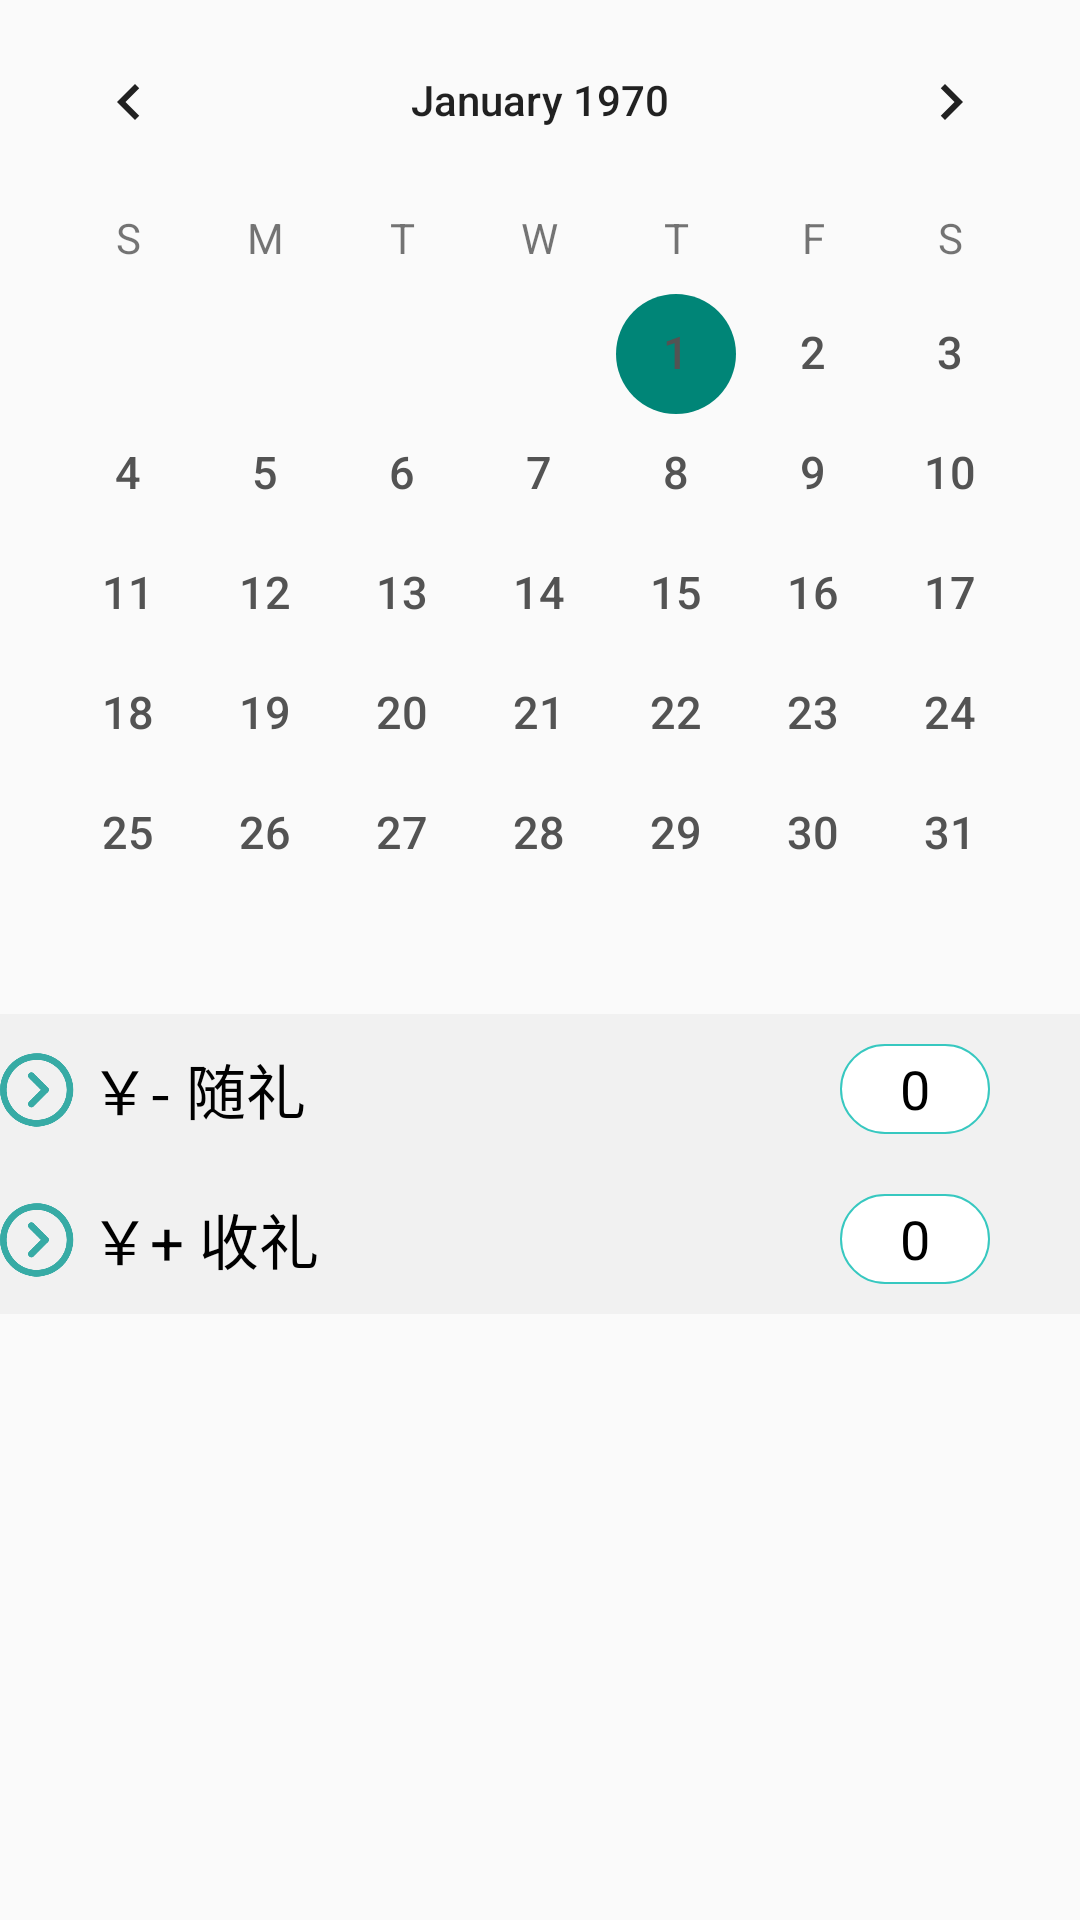

Layout XML and referenced resources for this Android screen:
<!-- AndroidManifest.xml: application theme AppThemeLightNoActionBar -->
<!-- res/layout/fragment_home.xml -->
<?xml version="1.0" encoding="utf-8"?>
<LinearLayout xmlns:android="http://schemas.android.com/apk/res/android"
    xmlns:app="http://schemas.android.com/apk/res-auto"
    xmlns:tools="http://schemas.android.com/tools"
    android:layout_width="match_parent"
    android:layout_height="match_parent"
    android:orientation="vertical"
    tools:context=".fragment.HomeFragment">

    <CalendarView
        android:id="@+id/calendarView"
        android:layout_width="match_parent"
        android:layout_height="wrap_content"
        android:dateTextAppearance="@style/dataStyle"
        android:weekDayTextAppearance="@style/TextAppearance.AppCompat.Small" />

    <RelativeLayout
        android:id="@+id/layout_send_hang"
        android:layout_width="match_parent"
        android:layout_height="50dp"
        android:background="@color/colorLightGray">

        <ImageView
            android:id="@+id/image_home_open_send"
            android:layout_width="25dp"
            android:layout_height="match_parent"
            android:src="@drawable/home_open"
            android:rotation="270"/>

        <TextView
            android:id="@+id/text_home_send"
            android:layout_width="wrap_content"
            android:layout_height="match_parent"
            android:layout_marginStart="5dp"
            android:layout_marginLeft="5dp"
            android:textSize="20sp"
            android:gravity="center"
            android:textColor="@color/colorBlack"
            android:layout_toEndOf="@+id/image_home_open_send"
            android:layout_toRightOf="@+id/image_home_open_send"
            android:text="￥- 随礼" />

        <TextView
            android:id="@+id/text_home_send_num"
            android:layout_width="50dp"
            android:layout_height="match_parent"
            android:background="@drawable/background_num_juxing"
            android:layout_alignParentTop="true"
            android:layout_alignParentEnd="true"
            android:layout_alignParentRight="true"
            android:layout_alignParentBottom="true"
            android:layout_marginTop="10dp"
            android:layout_marginEnd="30dp"
            android:layout_marginRight="30dp"
            android:layout_marginBottom="10dp"
            android:gravity="center"
            android:textColor="@color/colorBlack"
            android:textSize="18sp"
            android:text="0" />
    </RelativeLayout>

    <ListView
        android:id="@+id/listview_home_send"
        android:layout_width="match_parent"
        android:layout_height="wrap_content"
        android:visibility="gone"/>

    <RelativeLayout
        android:id="@+id/layout_receive_hang"
        android:layout_width="match_parent"
        android:layout_height="50dp"
        android:background="@color/colorLightGray">

        <ImageView
            android:id="@+id/image_home_open_receive"
            android:layout_width="25dp"
            android:layout_height="match_parent"
            android:src="@drawable/home_open"
            android:rotation="270"/>

        <TextView
            android:id="@+id/text_home_receive"
            android:layout_width="wrap_content"
            android:layout_height="match_parent"
            android:layout_marginStart="5dp"
            android:layout_marginLeft="5dp"
            android:textSize="20sp"
            android:gravity="center"
            android:textColor="@color/colorBlack"
            android:layout_toEndOf="@+id/image_home_open_receive"
            android:layout_toRightOf="@+id/image_home_open_receive"
            android:text="￥+ 收礼" />

        <TextView
            android:id="@+id/text_home_receive_num"
            android:layout_width="50dp"
            android:layout_height="match_parent"
            android:background="@drawable/background_num_juxing"
            android:layout_alignParentTop="true"
            android:layout_alignParentEnd="true"
            android:layout_alignParentRight="true"
            android:layout_alignParentBottom="true"
            android:layout_marginTop="10dp"
            android:layout_marginEnd="30dp"
            android:layout_marginRight="30dp"
            android:layout_marginBottom="10dp"
            android:gravity="center"
            android:textColor="@color/colorBlack"
            android:textSize="18sp"
            android:text="0" />
    </RelativeLayout>
    <ListView
        android:id="@+id/listview_home_receive"
        android:layout_width="match_parent"
        android:layout_height="wrap_content"
        android:visibility="gone"/>
</LinearLayout>
<!-- resources referenced by this layout -->
<resources>
  <color name="colorBlack">#000000</color>
  <color name="colorLightGray">#F1F1F1</color>
  <!-- drawable background_num_juxing (drawable) -->
  <?xml version="1.0" encoding="utf-8"?>
  <shape xmlns:android="http://schemas.android.com/apk/res/android">
  
      
      <solid android:color="@android:color/white"/>
      
      <stroke
          android:width="0.5dp"
          android:color="@color/colorTextGreen"/>
      
      <corners android:radius="20dp"/>
      
      <padding
          android:top="2dp"
          android:bottom="2dp"
          android:left="6dp"
          android:right="6dp"/>
  
  </shape>
  <!-- drawable home_open: png bitmap (drawable, 9872 bytes) -->
  <style name="dataStyle" parent="Widget.MaterialComponents.MaterialCalendar">
          
          <item name="android:textSize">15sp</item>
          <item name="android:textColor">@color/colorGray</item>
      </style>
  <style name="AppThemeLightNoActionBar" parent="Theme.AppCompat.Light.NoActionBar">
          
          <item name="windowActionBar">false</item>
          <item name="windowNoTitle">true</item>
      </style>
  <color name="colorTextGreen">#37C8C0</color>
  <color name="colorGray">#535353</color>
</resources>
